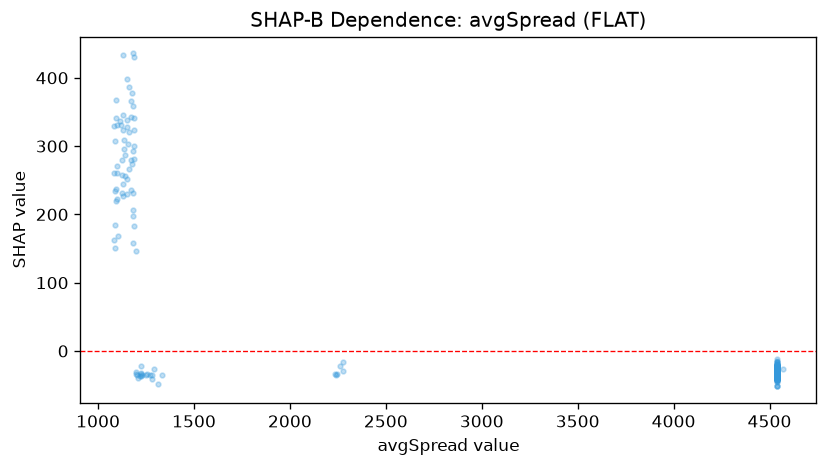

The file beside this chart, header and first rows:
feature_value, shap_value
4540, -24.41
4540, -24.54
4540, -34.78
4540, -24.19
4540, -45.78
4540, -36.34
4540, -27.62
4540, -25.18
4540, -24.54
4540, -36.98
4540, -27.62
4540, -23.64
4540, -33.05
4540, -24.41
4540, -27.64
4540, -28.22
4540, -25.11
4570, -25.75
4540, -28.6
4540, -25.18
4540, -20.96
4540, -33.31
4540, -23.77
4540, -23.77
4540, -22.29
4540, -23.21
4540, -25.18
4540, -33.98
4540, -29.42
4540, -34.62
4540, -43.4
4540, -34.75
4540, -36.55
4540, -34.29
4540, -24.16
4540, -38.29
4540, -23.49
4540, -23.44
4540, -28.32
4540, -24.16
4540, -25.18
4540, -23.74
4540, -27.62
4540, -33.2
4540, -35.31
4540, -22.96
4540, -22.96
4540, -25.56
4540, -24.16
4540, -35.31
4540, -29.2
4540, -18.64
4540, -36.2
4540, -23.77
4540, -26.95
4540, -25.18
4540, -39.34
4540, -37.33
4540, -23.77
4540, -34.08
... 374 more rows
